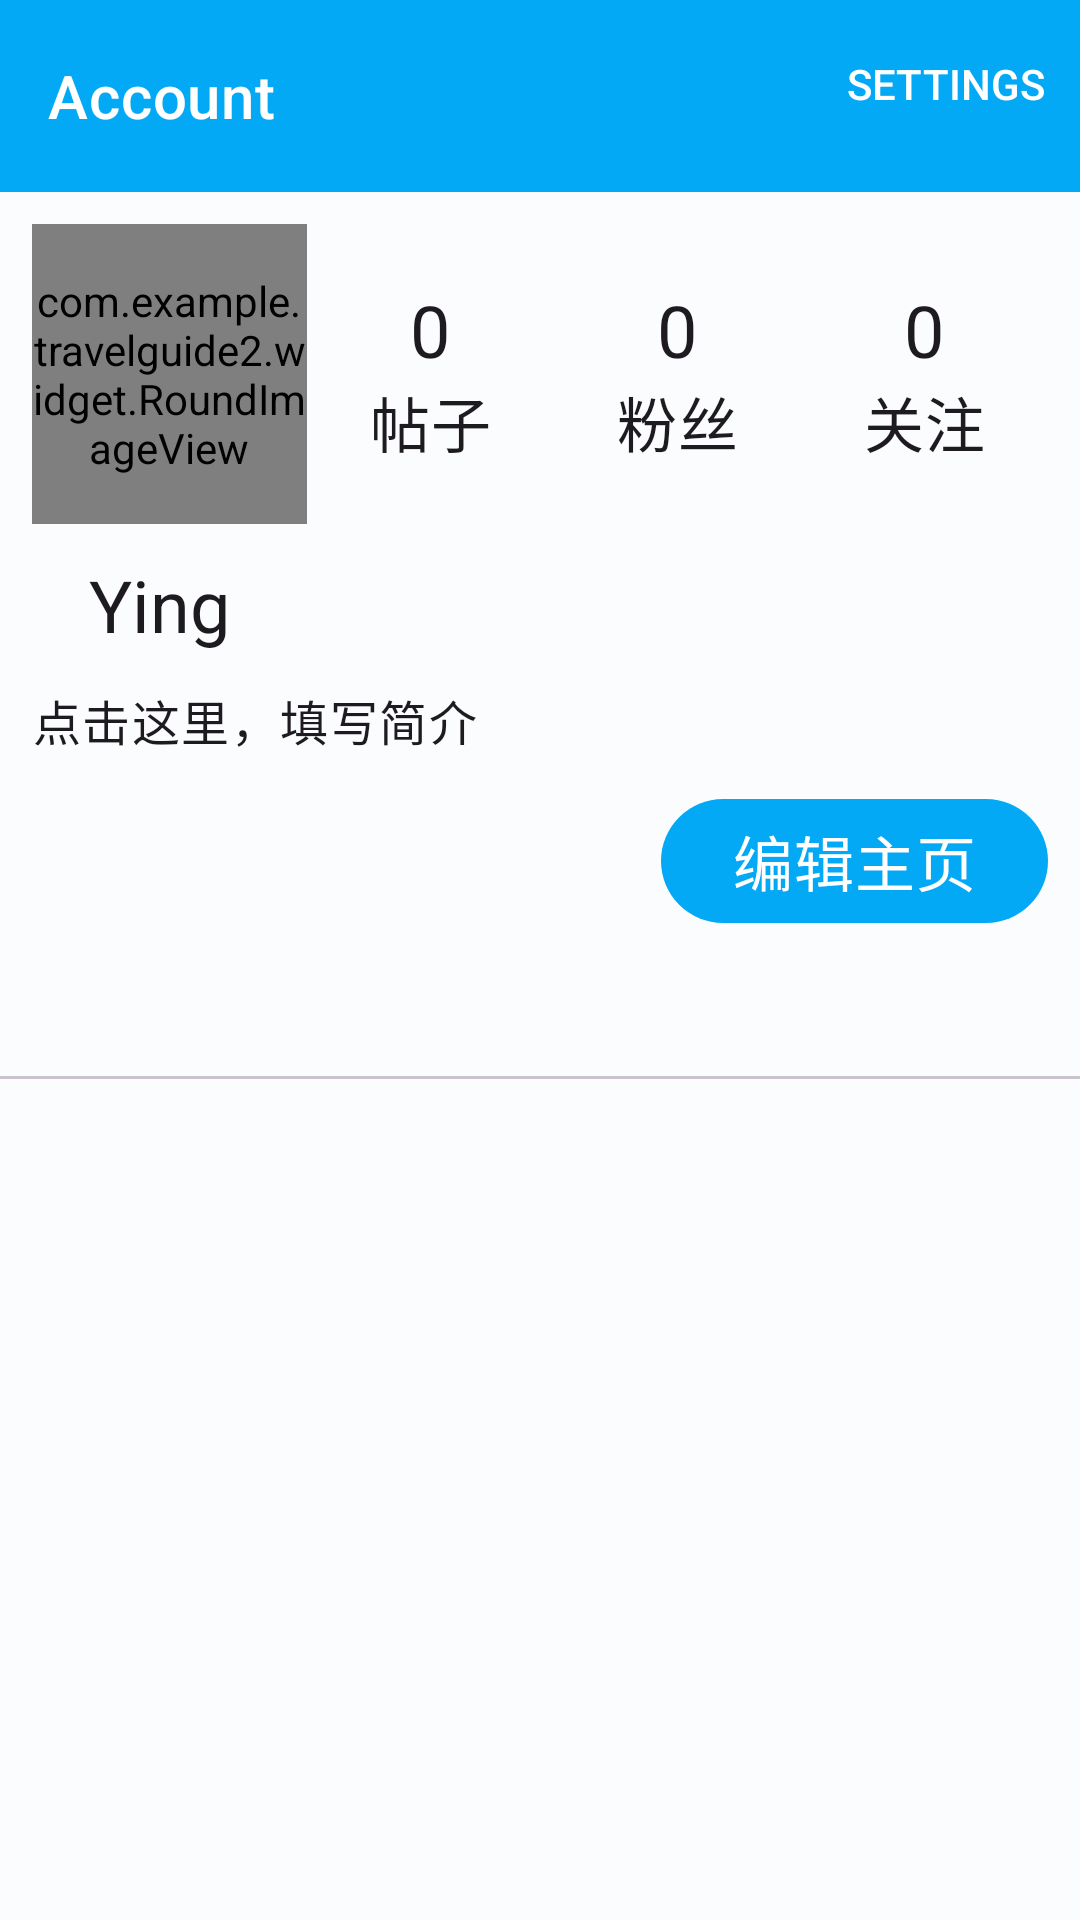

The Android layout XML behind this screen, and the referenced resources:
<!-- AndroidManifest.xml: application theme Theme.TravelGuide2 -->
<!-- res/layout/fragment_fourth.xml -->
<?xml version="1.0" encoding="utf-8"?>
<androidx.coordinatorlayout.widget.CoordinatorLayout xmlns:android="http://schemas.android.com/apk/res/android"
    xmlns:tools="http://schemas.android.com/tools"
    android:layout_width="match_parent"
    android:layout_height="match_parent"
    xmlns:app="http://schemas.android.com/apk/res-auto"
    android:orientation="vertical"
    tools:context=".FourthFragment">

    android:layout_width="match_parent"
    android:layout_height="match_parent">
    
    <com.google.android.material.appbar.AppBarLayout
        android:layout_width="match_parent"
        android:layout_height="wrap_content"
        app:liftOnScroll="false">
        <com.google.android.material.appbar.MaterialToolbar
            android:id="@+id/toolbar4"
            style="@style/Widget.MaterialComponents.Toolbar.Primary"
            android:layout_width="match_parent"
            android:layout_height="?attr/actionBarSize"
            app:menu="@menu/top_app_bar4"
            app:layout_scrollFlags="scroll|exitUntilCollapsed"
            app:title="Account" />

    </com.google.android.material.appbar.AppBarLayout>

    
    <androidx.core.widget.NestedScrollView
        android:layout_width="match_parent"
        android:layout_height="wrap_content"
        app:layout_behavior="@string/appbar_scrolling_view_behavior"
        >

        <LinearLayout
            android:layout_width="match_parent"
            android:layout_height="wrap_content"
            android:orientation="vertical">
            
            <LinearLayout
                android:layout_width="match_parent"
                android:layout_height="wrap_content"
                android:padding="32px"
                android:orientation="horizontal">
                <com.example.travelguide2.widget.RoundImageView
                    android:layout_width="50dp"
                    android:layout_height="100dp"
                    android:layout_weight="1"
                    android:scaleType="centerCrop"
                    android:id="@+id/index_portrait"
                    android:src="@drawable/account_circle_48px" />
                <LinearLayout
                    android:layout_width="wrap_content"
                    android:layout_height="match_parent"
                    android:layout_weight="1"
                    android:fitsSystemWindows="true"
                    android:orientation="vertical">
                    <TextView
                        android:layout_width="match_parent"
                        android:layout_height="wrap_content"
                        android:textAlignment="center"
                        android:layout_weight="1"
                        android:gravity="bottom"
                        android:textAppearance="?attr/textAppearanceHeadline5"
                        android:text="0"/>
                    <TextView
                        android:layout_width="match_parent"
                        android:layout_height="wrap_content"
                        android:text="帖子"
                        android:textAlignment="center"
                        android:layout_weight="1"
                        android:textAppearance="?attr/textAppearanceHeadline6" />
                </LinearLayout>
                <LinearLayout
                    android:layout_width="wrap_content"
                    android:layout_height="match_parent"
                    android:layout_weight="1"
                    android:orientation="vertical">
                    <TextView
                        android:layout_width="match_parent"
                        android:layout_height="wrap_content"
                        android:textAlignment="center"
                        android:layout_weight="1"
                        android:gravity="bottom"
                        android:textAppearance="?attr/textAppearanceHeadline5"
                        android:text="0"/>
                    <TextView
                        android:layout_width="match_parent"
                        android:layout_height="wrap_content"
                        android:text="粉丝"
                        android:textAlignment="center"
                        android:layout_weight="1"

                        android:textAppearance="?attr/textAppearanceHeadline6" />
                </LinearLayout>
                <LinearLayout
                    android:layout_width="wrap_content"
                    android:layout_height="match_parent"
                    android:layout_weight="1"
                    android:orientation="vertical">
                    <TextView
                        android:layout_width="match_parent"
                        android:layout_height="wrap_content"
                        android:textAlignment="center"
                        android:layout_weight="1"
                        android:gravity="bottom"
                        android:textAppearance="?attr/textAppearanceHeadline5"
                        android:text="0"/>
                    <TextView
                        android:layout_width="match_parent"
                        android:layout_height="wrap_content"
                        android:text="关注"
                        android:textAlignment="center"
                        android:layout_weight="1"

                        android:textAppearance="?attr/textAppearanceHeadline6" />
                </LinearLayout>
            </LinearLayout>
            
            <LinearLayout
                android:layout_width="match_parent"
                android:layout_height="wrap_content"
                android:layout_marginLeft="32px"
                android:layout_marginRight="32px"
                android:orientation="horizontal">

                <TextView
                    android:layout_width="match_parent"
                    android:layout_height="wrap_content"
                    android:layout_weight="1"
                    android:text="Ying"
                    android:textAlignment="center"
                    android:id="@+id/index_name"
                    android:textAppearance="?attr/textAppearanceHeadline5" />
                <TextView
                    android:layout_width="match_parent"
                    android:layout_height="match_parent"
                    android:layout_weight="1"
                    android:textAlignment="center" />
                <TextView
                    android:layout_width="match_parent"
                    android:layout_height="match_parent"
                    android:layout_weight="1"
                    android:textAlignment="center"/>
                <TextView
                    android:layout_width="match_parent"
                    android:layout_height="match_parent"
                    android:layout_weight="1"
                    android:textAlignment="center"/>
            </LinearLayout>
            
            <TextView
                android:layout_width="match_parent"
                android:layout_height="wrap_content"
                android:padding="32px"
                android:text="点击这里，填写简介"
                android:id="@+id/index_description"
                android:textAppearance="?attr/textAppearanceBody1"
                />
            <com.google.android.material.button.MaterialButton
                android:id="@+id/edit_info_bt"
                android:layout_width="wrap_content"
                android:layout_height="wrap_content"
                android:textAppearance="?attr/textAppearanceHeadline6"
                android:layout_gravity="end"
                android:layout_marginEnd="32px"
                android:text="编辑主页"/>
            
            <com.google.android.material.tabs.TabLayout
                android:id="@+id/tab_layout4"
                android:layout_width="match_parent"
                android:layout_height="wrap_content"/>
            <androidx.viewpager.widget.ViewPager
                android:id="@+id/viewpager4"
                android:layout_width="match_parent"
                android:layout_height="500dp"/>

        </LinearLayout>

    </androidx.core.widget.NestedScrollView>

</androidx.coordinatorlayout.widget.CoordinatorLayout>
<!-- resources referenced by this layout -->
<resources>
  <!-- drawable account_circle_48px (drawable) -->
  <?xml version="1.0" encoding="utf-8"?>
  <vector xmlns:android="http://schemas.android.com/apk/res/android"
      android:width="48dp"
      android:height="48dp"
      android:viewportWidth="960"
      android:viewportHeight="960"
      android:tint="?attr/colorControlNormal">
      <path
          android:fillColor="@android:color/white"
          android:pathData="M222,705Q285,661 347,637.5Q409,614 480,614Q551,614 613.5,637.5Q676,661 739,705Q783,651 801.5,596Q820,541 820,480Q820,335 722.5,237.5Q625,140 480,140Q335,140 237.5,237.5Q140,335 140,480Q140,541 159,596Q178,651 222,705ZM479.81,510Q422,510 382.5,470.31Q343,430.63 343,372.81Q343,315 382.69,275.5Q422.37,236 480.19,236Q538,236 577.5,275.69Q617,315.37 617,373.19Q617,431 577.31,470.5Q537.63,510 479.81,510ZM480.47,880Q398,880 325,848.5Q252,817 197.5,762.5Q143,708 111.5,635.23Q80,562.47 80,479.73Q80,397 111.5,324.5Q143,252 197.5,197.5Q252,143 324.77,111.5Q397.53,80 480.27,80Q563,80 635.5,111.5Q708,143 762.5,197.5Q817,252 848.5,324.53Q880,397.06 880,479.53Q880,562 848.5,635Q817,708 762.5,762.5Q708,817 635.47,848.5Q562.94,880 480.47,880ZM480,820Q535,820 587.5,804Q640,788 691,748Q640,712 587,693Q534,674 480,674Q426,674 373,693Q320,712 269,748Q320,788 372.5,804Q425,820 480,820ZM480,450Q514,450 535.5,428.5Q557,407 557,373Q557,339 535.5,317.5Q514,296 480,296Q446,296 424.5,317.5Q403,339 403,373Q403,407 424.5,428.5Q446,450 480,450ZM480,373Q480,373 480,373Q480,373 480,373Q480,373 480,373Q480,373 480,373Q480,373 480,373Q480,373 480,373Q480,373 480,373Q480,373 480,373ZM480,747Q480,747 480,747Q480,747 480,747Q480,747 480,747Q480,747 480,747Q480,747 480,747Q480,747 480,747Q480,747 480,747Q480,747 480,747Z"/>
  </vector>
  <color name="md_theme_light_primary">#03a9f4</color>
  <color name="md_theme_light_onPrimary">#FFFFFF</color>
  <color name="md_theme_light_primaryContainer">#BEE9FF</color>
  <color name="md_theme_light_onPrimaryContainer">#001F2A</color>
  <color name="md_theme_light_secondary">#4D616C</color>
  <color name="md_theme_light_onSecondary">#FFFFFF</color>
  <color name="md_theme_light_secondaryContainer">#D0E6F2</color>
  <color name="md_theme_light_onSecondaryContainer">#081E27</color>
  <color name="md_theme_light_tertiary">#5D5B7D</color>
  <color name="md_theme_light_onTertiary">#FFFFFF</color>
  <color name="md_theme_light_tertiaryContainer">#E3DFFF</color>
  <color name="md_theme_light_onTertiaryContainer">#1A1836</color>
  <color name="md_theme_light_error">#BA1A1A</color>
  <color name="md_theme_light_errorContainer">#FFDAD6</color>
  <color name="md_theme_light_onError">#FFFFFF</color>
  <color name="md_theme_light_onErrorContainer">#410002</color>
  <color name="md_theme_light_background">#FBFCFE</color>
  <color name="md_theme_light_onBackground">#191C1E</color>
  <color name="md_theme_light_surface">#FBFCFE</color>
  <color name="md_theme_light_onSurface">#191C1E</color>
  <color name="md_theme_light_surfaceVariant">#DCE4E9</color>
  <color name="md_theme_light_onSurfaceVariant">#40484C</color>
  <color name="md_theme_light_outline">#70787D</color>
  <color name="md_theme_light_inverseOnSurface">#F0F1F3</color>
  <color name="md_theme_light_inverseSurface">#2E3133</color>
  <color name="md_theme_light_inversePrimary">#6AD3FF</color>
  <color name="colorPrimary">#0288d1</color>
</resources>
